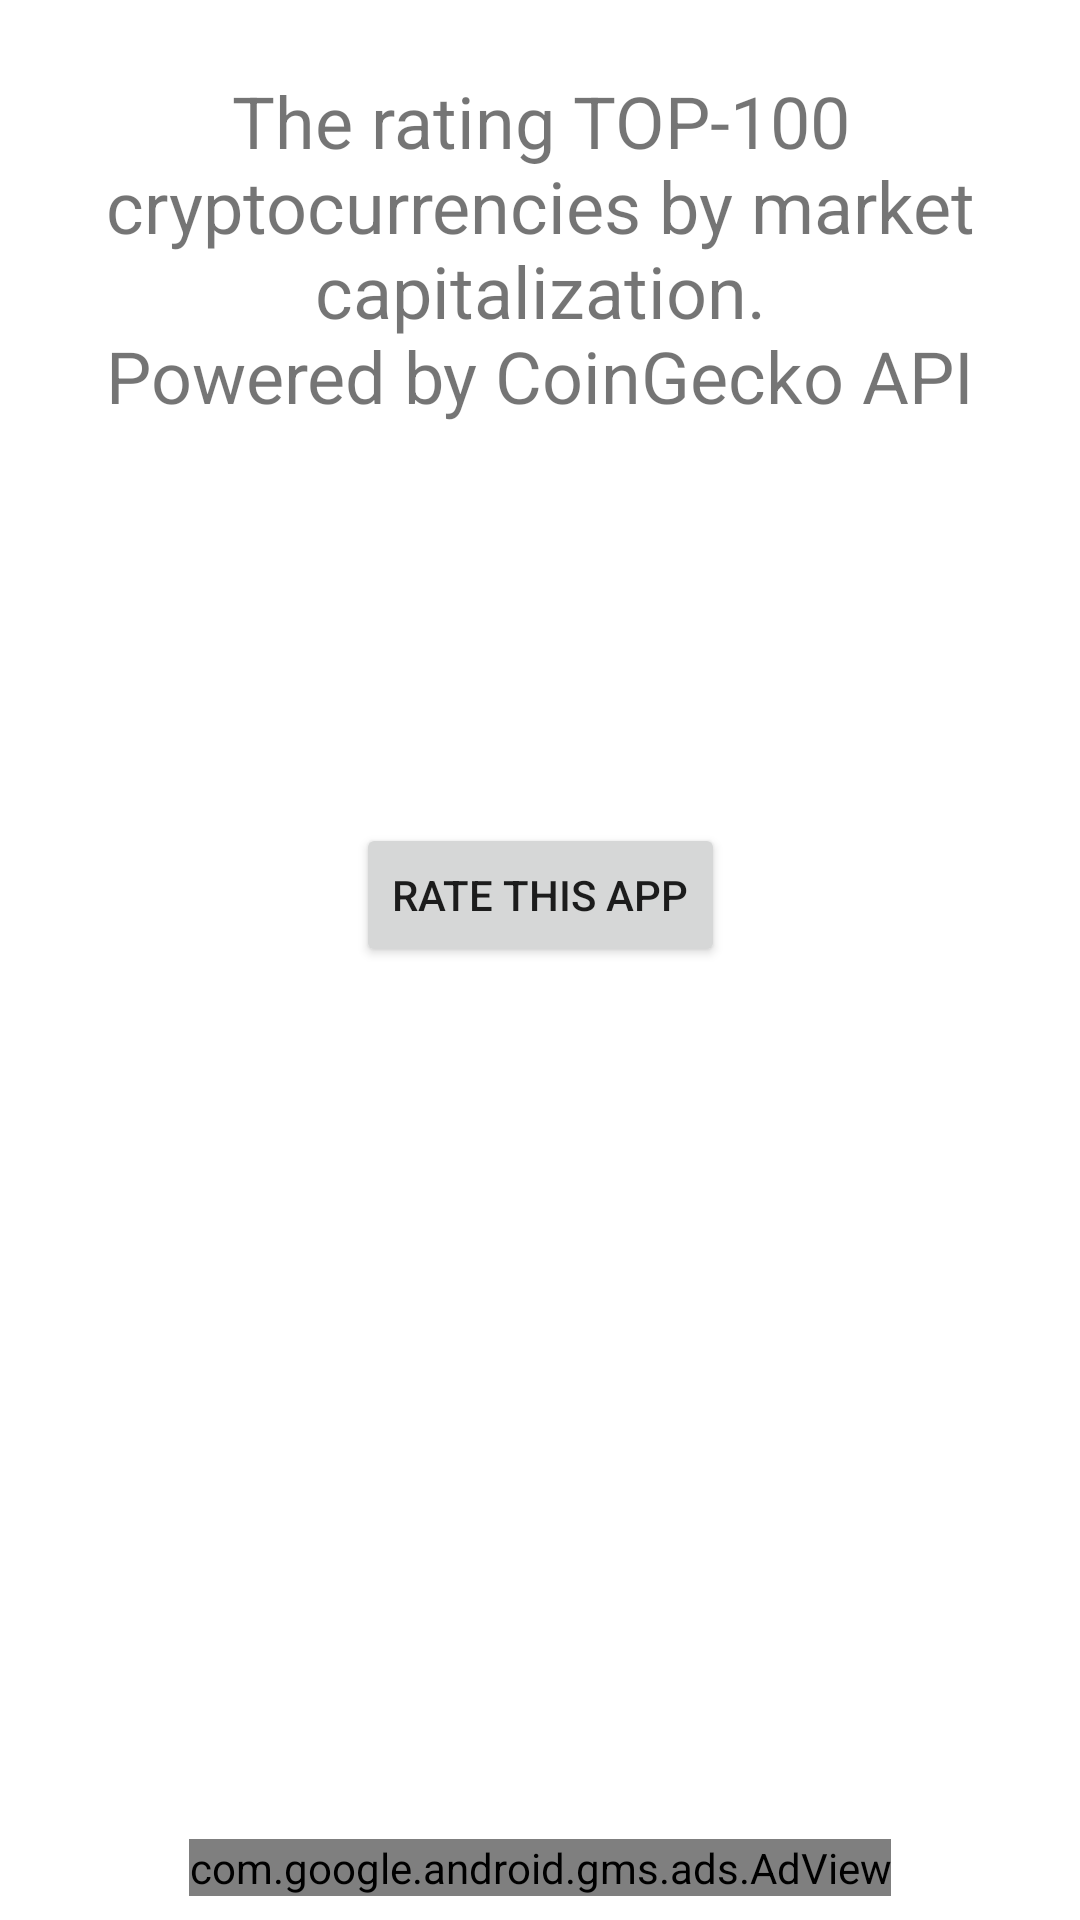

Android layout source for this screen:
<!-- AndroidManifest.xml: application theme Theme.CourseAPP -->
<!-- res/layout/activity_about.xml -->
<?xml version="1.0" encoding="utf-8"?>
<androidx.constraintlayout.widget.ConstraintLayout xmlns:android="http://schemas.android.com/apk/res/android"
    xmlns:app="http://schemas.android.com/apk/res-auto"
    xmlns:tools="http://schemas.android.com/tools"
    android:layout_width="match_parent"
    android:layout_height="match_parent"
    tools:context=".activities.AboutActivity">

    <com.google.android.gms.ads.AdView
        xmlns:ads="http://schemas.android.com/apk/res-auto"
        android:id="@+id/adView"
        android:layout_width="wrap_content"
        android:layout_height="wrap_content"
        android:layout_centerHorizontal="true"
        android:layout_alignParentBottom="true"
        ads:adSize="BANNER"
        ads:adUnitId="ca-app-pub-9491362602648099/7062727448"
        android:layout_marginBottom="8dp"
        ads:layout_constraintBottom_toBottomOf="parent" android:layout_marginStart="8dp"
        ads:layout_constraintStart_toStartOf="parent" android:layout_marginEnd="8dp"
        ads:layout_constraintEnd_toEndOf="parent">
    </com.google.android.gms.ads.AdView>

    <TextView
        android:text="@string/the_index_is_calculated"
        android:layout_width="0dp"
        android:layout_height="wrap_content"
        app:layout_constraintStart_toStartOf="parent"
        app:layout_constraintEnd_toEndOf="parent"
        android:id="@+id/textView" android:layout_marginTop="24dp"
        app:layout_constraintTop_toTopOf="parent"
        android:textSize="24sp" android:layout_marginStart="8dp"
        app:layout_constraintHorizontal_bias="1.0"
        android:layout_marginEnd="8dp" android:textAlignment="center"/>
    <ImageView
        android:layout_width="273dp"
        android:layout_height="85dp" app:srcCompat="@drawable/coingecko"
        app:layout_constraintStart_toStartOf="parent"
        app:layout_constraintEnd_toEndOf="parent" android:id="@+id/imageView"
        app:layout_constraintTop_toBottomOf="@+id/textView"
        android:layout_marginStart="8dp" android:layout_marginEnd="8dp"
        android:layout_marginTop="16dp"/>

    <Button
        android:layout_width="wrap_content"
        android:layout_height="wrap_content"
        app:layout_constraintStart_toStartOf="parent"
        app:layout_constraintEnd_toEndOf="parent"
        android:id="@+id/buttonRateApp" android:layout_marginTop="32dp"
        app:layout_constraintTop_toBottomOf="@+id/imageView"
        android:text="@string/rate_this_app_button_text"/>

</androidx.constraintlayout.widget.ConstraintLayout>
<!-- resources referenced by this layout -->
<resources>
  <string name="rate_this_app_button_text">Rate This App</string>
  <string name="the_index_is_calculated" translatable="false">The rating TOP-100
  cryptocurrencies by market capitalization.\nPowered by CoinGecko API </string>
  <style name="Theme.CourseAPP" parent="Theme.MaterialComponents.DayNight.DarkActionBar">
          
          <item name="colorPrimary">@color/purple_500</item>
          <item name="colorPrimaryVariant">@color/purple_700</item>
          <item name="colorOnPrimary">@color/white</item>
          
          <item name="colorSecondary">@color/teal_200</item>
          <item name="colorSecondaryVariant">@color/teal_700</item>
          <item name="colorOnSecondary">@color/black</item>
          
          <item name="android:statusBarColor" tools:targetApi="l">?attr/colorPrimaryVariant</item>
          
      </style>
  <!-- not gathered from this repository: default colours our renderer supplied (Android Studio template values) -->
  <color name="purple_500">#FF6200EE</color>
  <color name="purple_700">#FF3700B3</color>
  <color name="teal_200">#FF03DAC5</color>
  <color name="teal_700">#FF018786</color>
  <color name="black">#FF000000</color>
  <color name="white">#FFFFFFFF</color>
</resources>
